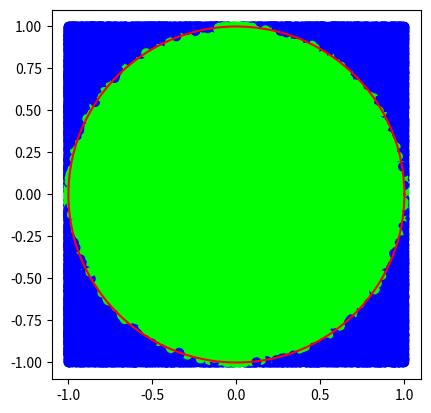

This chart was generated by the following Python code:
import matplotlib.pyplot as plt
import numpy as np
t = np.linspace(0,2*np.pi,400)
x = np.cos(t)
y = np.sin(t)
puntos = 1000000
print(1)
coordenadas_en_x = 2*np.random.rand(puntos,1)-1
print(2)
coordenadas_en_y = 2*np.random.rand(puntos,1)-1
print(3)
plt.plot(x, y,'r')
print(4)
colores = []
cont_adentro = 0
for i in range(puntos):
    if coordenadas_en_x[i]**2+coordenadas_en_y[i]**2>1:
        colores.append('#0000FF')
    else:
        colores.append('#00FF00')
        cont_adentro+=1
print(5)
print("pi es aproximadamente igual a ", cont_adentro*4/puntos)
plt.scatter(coordenadas_en_x,coordenadas_en_y,c=colores)
print(6)
plt.gca().set_aspect('equal', adjustable='box')
plt.show()